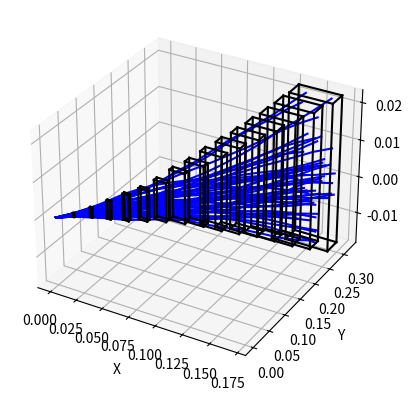

Python code for this plot:
import numpy as np
import matplotlib.pyplot as plt
from mpl_toolkits.mplot3d import Axes3D

class Prediction():
    def __init__(self, num_trajectory, num_steps, accel_range, follow_depth, timestep):
        self.num_trajectory = num_trajectory
        self.num_steps = num_steps
        self.accel_range = accel_range
        self.timestep = timestep
        self.follow_depth = follow_depth

        self.cam_fov_h = 100 #degrees
        self.cam_fov_d = 138 #degrees

    def compute_cam_bound(self):
        # Given FOV of pinhole camera and distance from camera, computes the rectangle range of observable image

        rec_width = 2 * (np.tan(np.deg2rad(self.cam_fov_h/2)) * self.follow_depth )
        b = 2 * (np.tan(np.deg2rad(self.cam_fov_d/2)) * self.follow_depth )
        rec_height = np.sqrt(b**2 - rec_width**2)

        return rec_width,rec_height


    def plot_rec(self, ax, min_x,max_x,min_y,max_y,min_z,max_z):
        x = [min_x, max_x, max_x, min_x, min_x, max_x, max_x, min_x]
        y = [min_y, min_y, max_y, max_y, min_y, min_y, max_y, max_y]
        z = [min_z, min_z, min_z, min_z, max_z, max_z, max_z, max_z]

        # Define connections between the corner points
        connections = [
            [0, 1], [1, 2], [2, 3], [3, 0],
            [4, 5], [5, 6], [6, 7], [7, 4],
            [0, 4], [1, 5], [2, 6], [3, 7]
        ]

        # Plot wireframe
        for connection in connections:
            ax.plot([x[connection[0]], x[connection[1]]],
                    [y[connection[0]], y[connection[1]]],
                    [z[connection[0]], z[connection[1]]], 'k-')


    def prediction(self, initial_state, visualize = False):
       
        total_trajectories=[]

        # Generate Trajectories
        for i in range(self.num_trajectory):
            trajectory = [initial_state]
            for s in range(self.num_steps):
                a = np.random.uniform(-self.accel_range, self.accel_range, size=3)
                v = trajectory[-1][3:6] + a * self.timestep
                p = trajectory[-1][:3] + v * self.timestep
                trajectory.append([p[0], p[1], p[2], v[0], v[1], v[2], a[0],a[1],a[2]])

            total_trajectories.append(trajectory)
        
        # Find Hyper-rectangles of Trajectories
        total_trajectories=np.array(total_trajectories)
        rectangle = []
        for s in range(self.num_steps+1):
            min_x = np.min(total_trajectories[:,s,0])
            max_x = np.max(total_trajectories[:,s,0])
            min_y = np.min(total_trajectories[:,s,1])
            max_y = np.max(total_trajectories[:,s,1])
            min_z = np.min(total_trajectories[:,s,2])
            max_z = np.max(total_trajectories[:,s,2])
            rectangle.append([min_x,max_x,min_y,max_y,min_z,max_z])

        if visualize: 
            print("ENDT")
            fig = plt.figure()
            ax = fig.add_subplot(111, projection='3d')
            

            for i in range(self.num_trajectory):
                trajectory=np.array(total_trajectories[i])
                ax.plot(trajectory[:,0], trajectory[:,1], trajectory[:,2], color='b')

            for j in range(self.num_steps+1):
                rectangle_j = rectangle[j]
                self.plot_rec(ax, rectangle_j[0],rectangle_j[1],rectangle_j[2],rectangle_j[3],rectangle_j[4],rectangle_j[5])

            ax.set_xlabel('X')
            ax.set_ylabel('Y')
            ax.set_zlabel('Z')
            plt.show()
        
        averaged_trajectory = np.mean(total_trajectories, axis=0)
        return averaged_trajectory, rectangle


if __name__ == "__main__":

    pred = Prediction(num_trajectory = 50, num_steps = 15, accel_range = 5, follow_depth=2, timestep = 0.01)

    state_est = [0,0,0,1,2,0,0,0,0]
    averaged_trajectory, rectangle = pred.prediction(initial_state=state_est, visualize=True)

    print("DONE")